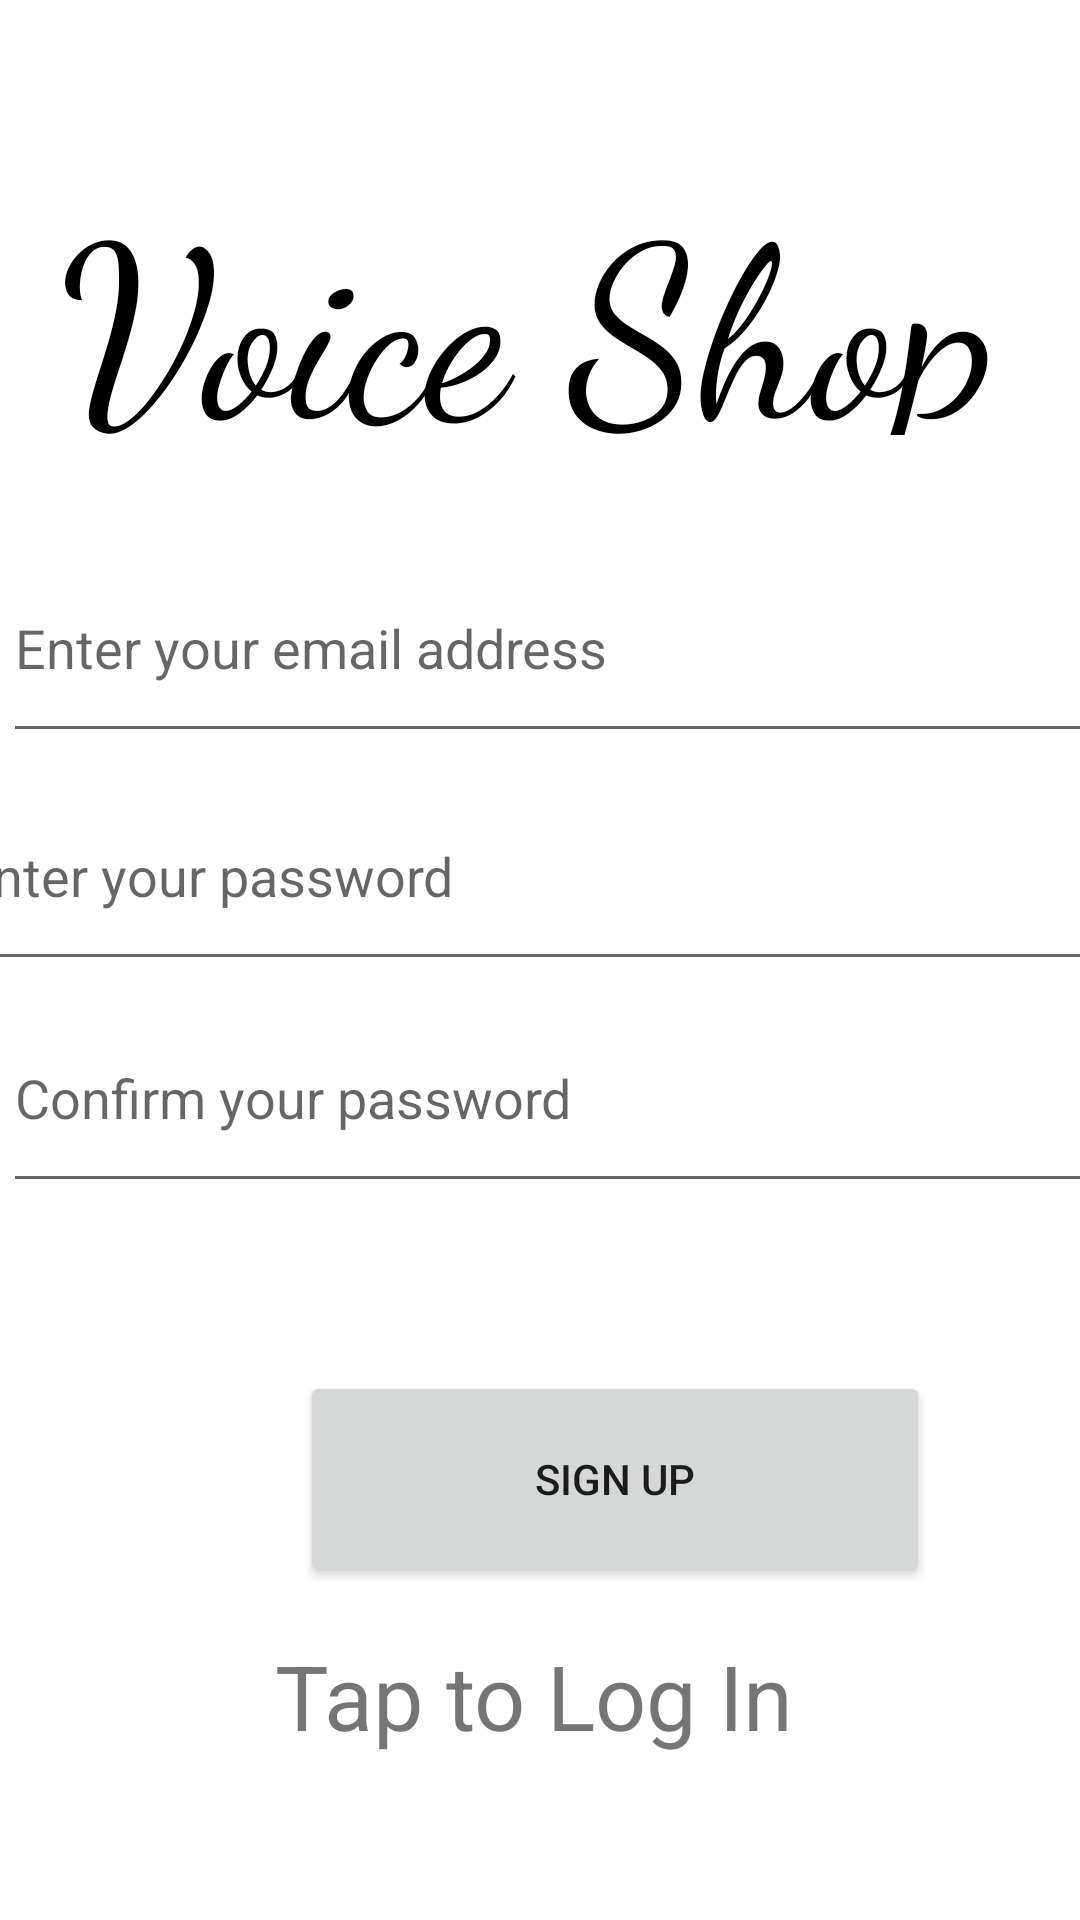

Write the Android layout XML for this screen, with the resource values it uses.
<!-- AndroidManifest.xml: application theme Theme.Voice_Shop -->
<!-- res/layout/activity_log_in_menu.xml -->
<?xml version="1.0" encoding="utf-8"?>
<androidx.constraintlayout.widget.ConstraintLayout xmlns:android="http://schemas.android.com/apk/res/android"
    xmlns:app="http://schemas.android.com/apk/res-auto"
    xmlns:tools="http://schemas.android.com/tools"
    android:layout_width="match_parent"
    android:layout_height="match_parent"
    tools:context=".LogInMenu">

    <TextView
        android:id="@+id/textView"
        android:layout_width="320dp"
        android:layout_height="95dp"
        android:layout_centerInParent="true"
        android:layout_marginStart="45dp"
        android:layout_marginTop="50dp"
        android:layout_marginEnd="46dp"
        android:fontFamily="cursive"
        android:text="Voice Shop"
        android:textColor="@android:color/black"
        android:textSize="80sp"
        app:layout_constraintEnd_toEndOf="parent"
        app:layout_constraintStart_toStartOf="parent"
        app:layout_constraintTop_toTopOf="parent" />

    <EditText
        android:id="@+id/editTextPasswordLogIn"
        android:layout_width="394dp"
        android:layout_height="73dp"
        android:layout_marginStart="1dp"
        android:layout_marginTop="1dp"
        android:layout_marginEnd="1dp"
        android:layout_marginBottom="2dp"
        android:ems="10"
        android:hint="Enter your password"
        android:inputType="textPersonName"
        app:layout_constraintBottom_toTopOf="@+id/editTextConfirmPasswordLogIn"
        app:layout_constraintEnd_toEndOf="parent"
        app:layout_constraintStart_toStartOf="parent"
        app:layout_constraintTop_toBottomOf="@+id/editTextEmailLogIn" />

    <EditText
        android:id="@+id/editTextEmailLogIn"
        android:layout_width="409dp"
        android:layout_height="73dp"
        android:layout_marginStart="1dp"
        android:layout_marginTop="33dp"
        android:layout_marginEnd="1dp"
        android:layout_marginBottom="2dp"
        android:ems="10"
        android:hint="Enter your email address"
        android:inputType="textPersonName"
        app:layout_constraintBottom_toTopOf="@+id/editTextPasswordLogIn"
        app:layout_constraintEnd_toEndOf="parent"
        app:layout_constraintHorizontal_bias="0.0"
        app:layout_constraintStart_toStartOf="parent"
        app:layout_constraintTop_toBottomOf="@+id/textView" />

    <EditText
        android:id="@+id/editTextConfirmPasswordLogIn"
        android:layout_width="409dp"
        android:layout_height="73dp"
        android:layout_marginStart="1dp"
        android:layout_marginTop="1dp"
        android:layout_marginEnd="1dp"
        android:ems="10"
        android:hint="Confirm your password"
        android:inputType="textPersonName"
        app:layout_constraintEnd_toEndOf="parent"
        app:layout_constraintHorizontal_bias="0.0"
        app:layout_constraintStart_toStartOf="parent"
        app:layout_constraintTop_toBottomOf="@+id/editTextPasswordLogIn" />

    <Button
        android:id="@+id/buttonSignUp"
        android:layout_width="210dp"
        android:layout_height="72dp"
        android:layout_marginStart="100dp"
        android:layout_marginTop="56dp"
        android:layout_marginEnd="100dp"
        android:text="Sign Up"
        app:layout_constraintEnd_toEndOf="parent"
        app:layout_constraintHorizontal_bias="0.0"
        app:layout_constraintStart_toStartOf="parent"
        app:layout_constraintTop_toBottomOf="@+id/editTextConfirmPasswordLogIn" />

    <TextView
        android:id="@+id/textViewLogIn"
        android:layout_width="252dp"
        android:layout_height="46dp"
        android:layout_marginStart="117dp"
        android:layout_marginTop="16dp"
        android:layout_marginEnd="42dp"
        android:clickable="true"
        android:onClick="logInMode"
        android:text="Tap to Log In"
        android:textSize="30dp"
        app:layout_constraintEnd_toEndOf="parent"
        app:layout_constraintStart_toStartOf="parent"
        app:layout_constraintTop_toBottomOf="@+id/buttonSignUp" />

</androidx.constraintlayout.widget.ConstraintLayout>
<!-- resources referenced by this layout -->
<resources>
  <style name="Theme.Voice_Shop" parent="Theme.MaterialComponents.DayNight.DarkActionBar">
          
          <item name="colorPrimary">@color/purple_500</item>
          <item name="colorPrimaryVariant">@color/purple_700</item>
          <item name="colorOnPrimary">@color/white</item>
          
          <item name="colorSecondary">@color/teal_200</item>
          <item name="colorSecondaryVariant">@color/teal_700</item>
          <item name="colorOnSecondary">@color/black</item>
          
          <item name="android:statusBarColor">?attr/colorPrimaryVariant</item>
          
      </style>
  <color name="purple_500">#288A12</color>
  <color name="purple_700">#CC1305</color>
  <color name="white">#020202</color>
  <color name="teal_200">#FF03DAC5</color>
  <color name="teal_700">#FF018786</color>
  <color name="black">#FF000000</color>
</resources>
